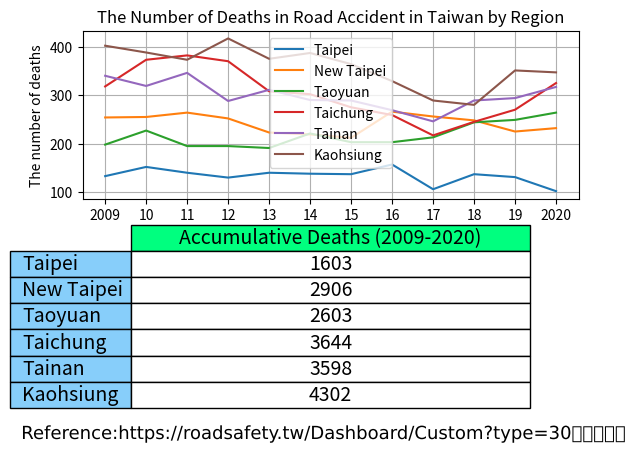

Generate this figure with matplotlib:
import matplotlib.colors as colour
import matplotlib.patheffects as path_effects
import matplotlib.pyplot as plt
import pandas as pd

administrative_duty = ["Taipei", "New Taipei", "Taoyuan", "Taichung", "Tainan", "Kaohsiung"]

year = ["2009", "10", "11", "12", "13", "14", "15", "16", "17", "18", "19", "2020"]

death = [[133, 254, 198, 318, 340, 402],  # 2009
         [152, 255, 227, 373, 319, 388],  # 2010
         [140, 264, 195, 382, 346, 373],  # 2011
         [130, 252, 195, 370, 288, 417],  # 2012
         [140, 223, 191, 308, 311, 375],  # 2013
         [138, 219, 221, 302, 290, 387],  # 2014
         [137, 212, 203, 275, 289, 364],  # 2015
         [157, 266, 203, 259, 269, 329],  # 2016
         [106, 256, 213, 217, 246, 289],  # 2017
         [137, 248, 244, 245, 289, 280],  # 2018
         [131, 225, 249, 270, 294, 351],  # 2019
         [102, 232, 264, 325, 317, 347],  # 2020
         #         [73, 146, 145, 178, 190, 193],  # 2021/01-07
         ]

df = pd.DataFrame(data=death, columns=administrative_duty, index=year)

print(df)

Taipei = df.loc[:, "Taipei"].to_numpy()

print(Taipei)

New_Taipei = df.loc[:, "New Taipei"].to_numpy()
Taoyuan = df.loc[:, "Taoyuan"].to_numpy()
Taichung = df.loc[:, "Taichung"].to_numpy()
Tainan = df.loc[:, "Tainan"].to_numpy()
Kaohsiung = df.loc[:, "Kaohsiung"].to_numpy()

summary = [df["Taipei"].sum(), df["New Taipei"].sum(), df["Taoyuan"].sum(), df["Taichung"].sum(),
           df["Tainan"].sum(), df["Kaohsiung"].sum()]

print(summary)

cumulative_sum = pd.DataFrame(data=summary,
                              columns=["Accumulative Deaths (2009-2020)"],
                              index=administrative_duty)

print(cumulative_sum)

figure, (axes1, axes2) = plt.subplots(2)

axes1.plot(year, Taipei, label="Taipei")
axes1.plot(year, New_Taipei, label="New Taipei")
axes1.plot(year, Taoyuan, label="Taoyuan")
axes1.plot(year, Taichung, label="Taichung")
axes1.plot(year, Tainan, label="Tainan")
axes1.plot(year, Kaohsiung, label="Kaohsiung")

axes1.set_title("The Number of Deaths in Road Accident in Taiwan by Region")
axes1.set_xlabel("Year")
axes1.set_ylabel("The number of deaths")

# If a 4-tuple or BboxBase is given, then it specifies the bbox (x, y, width, height) that the legend is placed in.[6]
axes1.legend() # [5][6]

axes1.grid(True)

# hide axes
# axes[0, 1].patch.set_visible(False)
axes2.axis('off')
axes2.axis('tight')

table = axes2.table(cellText=cumulative_sum.values,  # matplotlib table size [3]
                    colLabels=cumulative_sum.columns,
                    colColours=[colour.CSS4_COLORS.get('springgreen')],
                    colWidths=[0.4, 0.4, 0.4, 0.4, 0.4, 0.4],
                    cellColours=['w', 'w', 'w', 'w', 'w', 'w'],
                    cellLoc='center',
                    rowLabels=cumulative_sum.index,
                    rowColours=[colour.CSS4_COLORS.get('lightskyblue'),
                                colour.CSS4_COLORS.get('lightskyblue'),
                                colour.CSS4_COLORS.get('lightskyblue'),
                                colour.CSS4_COLORS.get('lightskyblue'),
                                colour.CSS4_COLORS.get('lightskyblue'),
                                colour.CSS4_COLORS.get('lightskyblue')],
                    loc='center',
                    url='Reference:\nhttps://roadsafety.tw/Dashboard/Custom?type=30日死亡人數'
                    )

# Scale column widths by xscale and row heights by yscale.[4]
table.scale(2.01, 1.57)  # [3]
table.set_fontsize(14)  # [3]

# matplotlib text [1][2]
text = figure.text(0.5, 0.04,
                   'Reference:https://roadsafety.tw/Dashboard/Custom?type=30日死亡人數',
                   horizontalalignment='center',
                   verticalalignment='center',
                   size=13,
                   fontproperties='MS Gothic')

text.set_path_effects([path_effects.Normal()])

plt.show()

# References:
# 1. https://matplotlib.org/stable/api/_as_gen/matplotlib.pyplot.text.html
# 2. https://matplotlib.org/stable/tutorials/advanced/patheffects_guide.html#sphx-glr-tutorials-advanced-patheffects-guide-py
# 3. https://stackoverflow.com/a/65763793/
# 4. https://matplotlib.org/stable/api/table_api.html#matplotlib.table.Table.scale
# 5. https://matplotlib.org/stable/gallery/pie_and_polar_charts/pie_and_donut_labels.html#sphx-glr-gallery-pie-and-polar-charts-pie-and-donut-labels-py
# 6. https://matplotlib.org/stable/api/_as_gen/matplotlib.axes.Axes.legend.html#matplotlib.axes.Axes.legend
